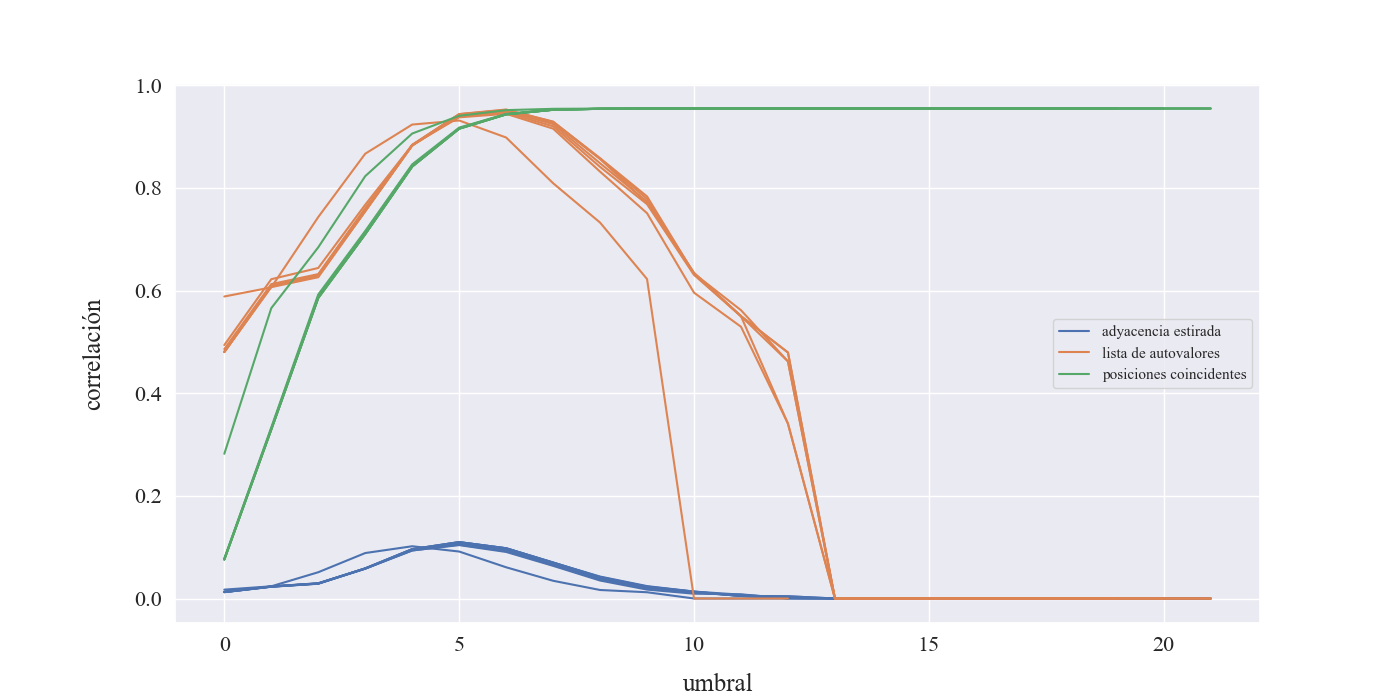

The file beside this chart, header and first rows:
p, umbral, flat_corr, av_corr, mean_corr, aciertos, aciertos_pct, desaciertos, desaciertos_pct
0.5, 0.0, 0.01727, 0.5884, 0.2819, 10909, 0.02376, 218693, 0.4762
0.5, 1.0, 0.02373, 0.6061, 0.5657, 6831, 0.02553, 126976, 0.4745
0.5, 2.0, 0.05118, 0.7432, 0.6842, 5843, 0.03068, 89381, 0.4693
0.5, 3.0, 0.08856, 0.8665, 0.8228, 4329, 0.04383, 45052, 0.4562
0.5, 4.0, 0.1018, 0.9233, 0.9058, 2529, 0.06283, 17596, 0.4372
0.5, 5.0, 0.0915, 0.9312, 0.9404, 1163, 0.08658, 5553, 0.4134
0.5, 6.0, 0.06081, 0.8981, 0.9514, 370.0, 0.1071, 1357, 0.3929
0.5, 7.0, 0.03453, 0.809, 0.954, 97.0, 0.1234, 296.0, 0.3766
0.5, 8.0, 0.01657, 0.7324, 0.9544, 23.0, 0.1211, 72.0, 0.3789
0.5, 9.0, 0.01219, 0.6223, 0.9546, 8.0, 0.1667, 16.0, 0.3333
0.5, 10.0, 0, 0, 0.9546, 0.0, 0, 0.0, 0
0.5, 11.0, 0, 0, 0.9546, 0.0, 0, 0.0, 0
0.5, 12.0, 0, 0, 0.9546, 0.0, 0, 0.0, 0
0.75, 0.0, 0.01343, 0.4938, 0.07785, 13697, 0.02296, 284523, 0.477
0.75, 1.0, 0.02358, 0.6221, 0.3334, 10355, 0.02435, 202257, 0.4756
0.75, 2.0, 0.02971, 0.6439, 0.5922, 6621, 0.02645, 118554, 0.4736
0.75, 3.0, 0.05846, 0.7671, 0.716, 5526, 0.0326, 79240, 0.4674
0.75, 4.0, 0.09361, 0.8834, 0.8457, 3938, 0.04743, 37578, 0.4526
0.75, 5.0, 0.104, 0.9374, 0.9173, 2202, 0.06915, 13720, 0.4309
0.75, 6.0, 0.0907, 0.9442, 0.944, 995.0, 0.09433, 4279, 0.4057
0.75, 7.0, 0.06362, 0.9153, 0.9524, 330.0, 0.123, 1012, 0.377
0.75, 8.0, 0.03501, 0.8316, 0.9541, 89.0, 0.1336, 244.0, 0.3664
0.75, 9.0, 0.01737, 0.7506, 0.9545, 23.0, 0.1292, 66.0, 0.3708
0.75, 10.0, 0.009357, 0.5958, 0.9546, 7.0, 0.125, 21.0, 0.375
0.75, 11.0, 0.008057, 0.5295, 0.9546, 3.0, 0.1875, 5.0, 0.3125
0.75, 12.0, 0.0003924, 0.3407, 0.9546, 0.0, 0.0, 1.0, 0.5
0.75, 13.0, 0, 0, 0.9546, 0.0, 0, 0.0, 0
0.75, 14.0, 0, 0, 0.9546, 0.0, 0, 0.0, 0
0.75, 15.0, 0, 0, 0.9546, 0.0, 0, 0.0, 0
0.75, 16.0, 0, 0, 0.9546, 0.0, 0, 0.0, 0
0.75, 17.0, 0, 0, 0.9546, 0.0, 0, 0.0, 0
0.75, 18.0, 0, 0, 0.9546, 0.0, 0, 0.0, 0
0.75, 19.0, 0, 0, 0.9546, 0.0, 0, 0.0, 0
0.8, 0.0, 0.01257, 0.4859, 0.07662, 13702, 0.02294, 284909, 0.4771
0.8, 1.0, 0.02313, 0.6125, 0.3309, 10376, 0.02431, 203029, 0.4757
0.8, 2.0, 0.02889, 0.632, 0.5887, 6649, 0.02631, 119687, 0.4737
0.8, 3.0, 0.05824, 0.7606, 0.7128, 5574, 0.03247, 80251, 0.4675
0.8, 4.0, 0.09349, 0.8829, 0.8436, 3985, 0.04714, 38281, 0.4529
0.8, 5.0, 0.1049, 0.9397, 0.9163, 2251, 0.06895, 14073, 0.4311
0.8, 6.0, 0.09215, 0.947, 0.9435, 1032, 0.09402, 4456, 0.406
0.8, 7.0, 0.06531, 0.9199, 0.9523, 349.0, 0.1226, 1074, 0.3774
0.8, 8.0, 0.03648, 0.8408, 0.954, 97.0, 0.1332, 267.0, 0.3668
0.8, 9.0, 0.02014, 0.7682, 0.9545, 28.0, 0.1386, 73.0, 0.3614
0.8, 10.0, 0.01253, 0.6304, 0.9546, 10.0, 0.1471, 24.0, 0.3529
0.8, 11.0, 0.005002, 0.55, 0.9546, 2.0, 0.125, 6.0, 0.375
0.8, 12.0, 0.0003924, 0.3407, 0.9546, 0.0, 0.0, 1.0, 0.5
0.8, 13.0, 0, 0, 0.9546, 0.0, 0, 0.0, 0
0.8, 14.0, 0, 0, 0.9546, 0.0, 0, 0.0, 0
0.8, 15.0, 0, 0, 0.9546, 0.0, 0, 0.0, 0
0.8, 16.0, 0, 0, 0.9546, 0.0, 0, 0.0, 0
0.8, 17.0, 0, 0, 0.9546, 0.0, 0, 0.0, 0
0.8, 18.0, 0, 0, 0.9546, 0.0, 0, 0.0, 0
0.8, 19.0, 0, 0, 0.9546, 0.0, 0, 0.0, 0
0.85, 0.0, 0.01223, 0.48, 0.07598, 13706, 0.02293, 285109, 0.4771
0.85, 1.0, 0.02285, 0.6065, 0.3296, 10387, 0.02429, 203463, 0.4757
0.85, 2.0, 0.02881, 0.6259, 0.5861, 6686, 0.02628, 120502, 0.4737
0.85, 3.0, 0.05806, 0.7542, 0.71, 5618, 0.03237, 81165, 0.4676
0.85, 4.0, 0.09493, 0.8821, 0.8417, 4065, 0.04727, 38931, 0.4527
0.85, 5.0, 0.1081, 0.9416, 0.9154, 2337, 0.06964, 14443, 0.4304
0.85, 6.0, 0.09485, 0.9494, 0.9432, 1078, 0.09479, 4608, 0.4052
... 80 more rows
